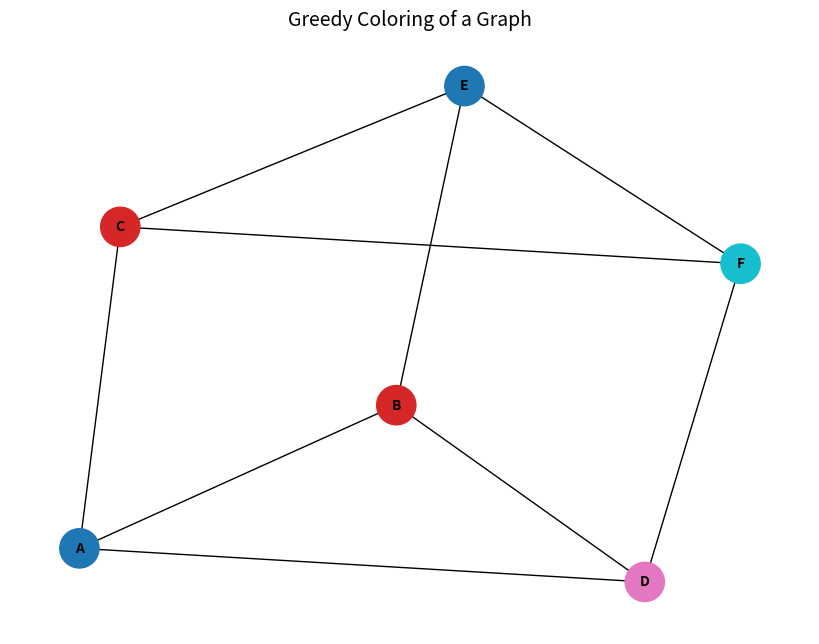

The script that saved this image:
import networkx as nx
import matplotlib.pyplot as plt

def greedy_coloring(graph):
    # Initialize colors for each node
    colors = {}
    for node in graph.nodes():
        # Get all neighbor colors
        neighbor_colors = {colors[neighbor] for neighbor in graph.neighbors(node) if neighbor in colors}
        # Assign the smallest available color
        color = 0
        while color in neighbor_colors:
            color += 1
        colors[node] = color
    return colors

# Define the graph
G = nx.Graph()
edges = [
    ('A', 'B'), ('A', 'C'), ('B', 'D'), ('C', 'E'), 
    ('D', 'F'), ('E', 'F'), ('A', 'D'), ('B', 'E'), ('C', 'F')
]
G.add_edges_from(edges)

# Perform greedy coloring
node_colors = greedy_coloring(G)

# Map color numbers to matplotlib colors
color_map = plt.cm.get_cmap('tab10', max(node_colors.values()) + 1)
node_color_list = [color_map(node_colors[node]) for node in G.nodes()]

# Draw the graph
plt.figure(figsize=(8, 6))
pos = nx.spring_layout(G)  # Positions for nodes
nx.draw(G, pos, with_labels=True, node_color=node_color_list, edge_color='black', node_size=800, font_size=10, font_weight='bold')
plt.title("Greedy Coloring of a Graph", fontsize=14)
plt.show()
